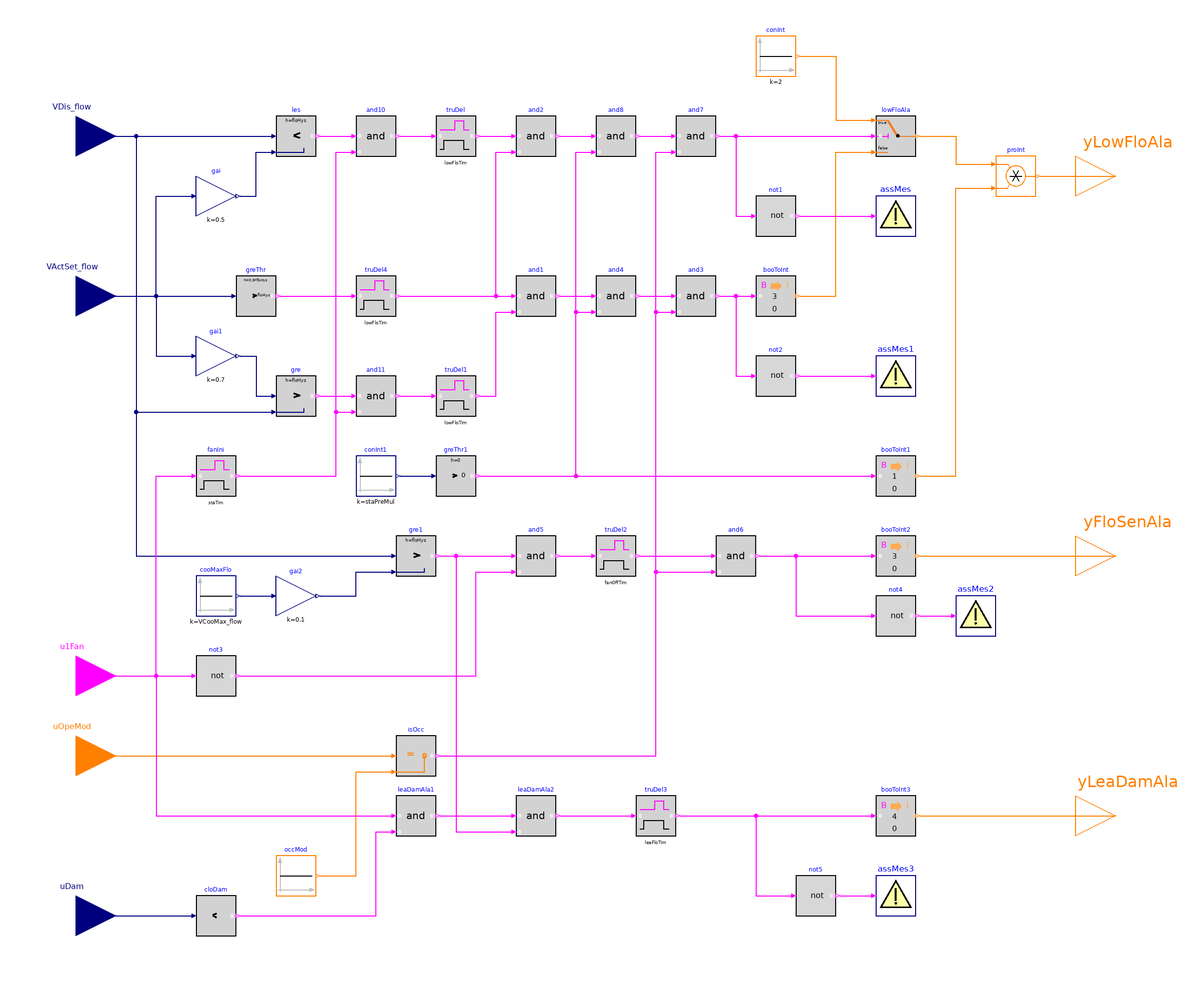

The Modelica model whose source follows is shown above as a component diagram (icons at their Placement, wires along their Line points).

block Alarms "Generate alarms of cooling only terminal unit"

  parameter Real staPreMul
    "Importance multiplier for the zone static pressure reset control loop";
  parameter Real VCooMax_flow(
    final quantity="VolumeFlowRate",
    final unit="m3/s")
    "Design zone cooling maximum airflow rate";
  parameter Real lowFloTim(
    final unit="s",
    final quantity="Time")=300
    "Threshold time to check low flow rate"
    annotation (__cdl(ValueInReference=true));
  parameter Real fanOffTim(
    final unit="s",
    final quantity="Time")=600
    "Threshold time to check fan off"
    annotation (__cdl(ValueInReference=true));
  parameter Real leaFloTim(
    final unit="s",
    final quantity="Time")=600
    "Threshold time to check leaking flow"
    annotation (__cdl(ValueInReference=true));
  parameter Real floHys(
    final quantity="VolumeFlowRate",
    final unit="m3/s")
    "Near zero flow rate, below which the flow rate or difference will be seen as zero"
    annotation (__cdl(ValueInReference=false), Dialog(tab="Advanced"));
  parameter Real damPosHys(
    final unit="1")
    "Near zero damper position, below which the damper will be seen as closed"
    annotation (__cdl(ValueInReference=false), Dialog(tab="Advanced"));
  parameter Real staTim(
    final unit="s",
    final quantity="Time")=1800
    "Delay triggering alarms after enabling AHU supply fan"
    annotation (__cdl(ValueInReference=false), Dialog(tab="Advanced"));

  BuildingsLite.Controls.OBC.CDL.Interfaces.RealInput VDis_flow(
    final min=0,
    final unit="m3/s",
    final quantity="VolumeFlowRate") "Measured discharge airflow rate"
    annotation (Placement(transformation(extent={{-280,150},{-240,190}}),
        iconTransformation(extent={{-140,60},{-100,100}})));
  BuildingsLite.Controls.OBC.CDL.Interfaces.RealInput VActSet_flow(
    final min=0,
    final unit="m3/s",
    final quantity="VolumeFlowRate") "Active airflow setpoint"
    annotation (Placement(transformation(extent={{-280,70},{-240,110}}),
        iconTransformation(extent={{-140,20},{-100,60}})));
  BuildingsLite.Controls.OBC.CDL.Interfaces.BooleanInput u1Fan
    "AHU supply fan status"
    annotation (Placement(transformation(extent={{-280,-120},{-240,-80}}),
        iconTransformation(extent={{-140,-20},{-100,20}})));
  BuildingsLite.Controls.OBC.CDL.Interfaces.IntegerInput uOpeMod
    "Zone operation mode"
    annotation (Placement(transformation(extent={{-280,-160},{-240,-120}}),
        iconTransformation(extent={{-140,-60},{-100,-20}})));
  BuildingsLite.Controls.OBC.CDL.Interfaces.RealInput uDam(
    final min=0,
    final unit="1")
    "Damper position setpoint"
    annotation (Placement(transformation(extent={{-280,-240},{-240,-200}}),
        iconTransformation(extent={{-140,-100},{-100,-60}})));
  BuildingsLite.Controls.OBC.CDL.Interfaces.IntegerOutput yLowFloAla
    "Low airflow alarms"
    annotation (Placement(transformation(extent={{240,130},{280,170}}),
        iconTransformation(extent={{100,40},{140,80}})));
  BuildingsLite.Controls.OBC.CDL.Interfaces.IntegerOutput yFloSenAla
    "Airflow sensor calibration alarm"
    annotation (Placement(transformation(extent={{240,-60},{280,-20}}),
        iconTransformation(extent={{100,-20},{140,20}})));
  BuildingsLite.Controls.OBC.CDL.Interfaces.IntegerOutput yLeaDamAla
    "Leaking damper alarm"
    annotation (Placement(transformation(extent={{240,-190},{280,-150}}),
        iconTransformation(extent={{100,-80},{140,-40}})));

  BuildingsLite.Controls.OBC.CDL.Reals.MultiplyByParameter gai(
    final k=0.5)
    "Percentage of the setpoint"
    annotation (Placement(transformation(extent={{-200,130},{-180,150}})));
  BuildingsLite.Controls.OBC.CDL.Reals.Less les(
    final h=floHys)
    "Check if measured airflow is less than threshold"
    annotation (Placement(transformation(extent={{-160,160},{-140,180}})));
  BuildingsLite.Controls.OBC.CDL.Logical.TrueDelay truDel(
    final delayTime=lowFloTim)
    "Check if the measured airflow has been less than threshold value for threshold time"
    annotation (Placement(transformation(extent={{-80,160},{-60,180}})));
  BuildingsLite.Controls.OBC.CDL.Reals.GreaterThreshold greThr(
    final t=floHys,
    final h=0.5*floHys)
    "Check if setpoint airflow is greater than zero"
    annotation (Placement(transformation(extent={{-180,80},{-160,100}})));
  BuildingsLite.Controls.OBC.CDL.Reals.Greater gre(
    final h=floHys)
    "Check if measured airflow is less than threshold"
    annotation (Placement(transformation(extent={{-160,30},{-140,50}})));
  BuildingsLite.Controls.OBC.CDL.Reals.MultiplyByParameter gai1(
    final k=0.7)
    "Percentage of the setpoint"
    annotation (Placement(transformation(extent={{-200,50},{-180,70}})));
  BuildingsLite.Controls.OBC.CDL.Logical.TrueDelay truDel1(
    final delayTime=lowFloTim)
    "Check if the measured airflow has been less than threshold value for threshold time"
    annotation (Placement(transformation(extent={{-80,30},{-60,50}})));
  BuildingsLite.Controls.OBC.CDL.Logical.And and2
    "Measured airflow has been less than threshold value for sufficient time"
    annotation (Placement(transformation(extent={{-40,160},{-20,180}})));
  BuildingsLite.Controls.OBC.CDL.Logical.And and1
    "Measured airflow has been less than threshold value for sufficient time"
    annotation (Placement(transformation(extent={{-40,80},{-20,100}})));
  BuildingsLite.Controls.OBC.CDL.Integers.Switch lowFloAla
    "Low airflow alarm"
    annotation (Placement(transformation(extent={{140,160},{160,180}})));
  BuildingsLite.Controls.OBC.CDL.Integers.Sources.Constant conInt(
    final k=2)
    "Level 2 alarm"
    annotation (Placement(transformation(extent={{80,200},{100,220}})));
  BuildingsLite.Controls.OBC.CDL.Conversions.BooleanToInteger booToInt(
    final integerTrue=3)
    "Convert boolean true to level 3 alarm"
    annotation (Placement(transformation(extent={{80,80},{100,100}})));
  BuildingsLite.Controls.OBC.CDL.Reals.Sources.Constant conInt1(
    final k=staPreMul)
    "Importance multiplier for zone static pressure reset"
    annotation (Placement(transformation(extent={{-120,-10},{-100,10}})));
  BuildingsLite.Controls.OBC.CDL.Reals.GreaterThreshold greThr1
    "Check if the multiplier is greater than zero"
    annotation (Placement(transformation(extent={{-80,-10},{-60,10}})));
  BuildingsLite.Controls.OBC.CDL.Conversions.BooleanToInteger booToInt1
    "Suppress the alarm when multiplier is zero"
    annotation (Placement(transformation(extent={{140,-10},{160,10}})));
  BuildingsLite.Controls.OBC.CDL.Integers.Multiply proInt
    "Low flow alarms"
    annotation (Placement(transformation(extent={{200,140},{220,160}})));
  BuildingsLite.Controls.OBC.CDL.Logical.And and8
    "Logical and"
    annotation (Placement(transformation(extent={{0,160},{20,180}})));
  BuildingsLite.Controls.OBC.CDL.Logical.Not not1
    "Logical not"
    annotation (Placement(transformation(extent={{80,120},{100,140}})));
  BuildingsLite.Controls.OBC.CDL.Utilities.Assert assMes(
    final message="Warning: airflow is less than 50% of the setpoint.")
    "Level 2 low airflow alarm"
    annotation (Placement(transformation(extent={{140,120},{160,140}})));
  BuildingsLite.Controls.OBC.CDL.Logical.And and4
    "Logical and"
    annotation (Placement(transformation(extent={{0,80},{20,100}})));
  BuildingsLite.Controls.OBC.CDL.Logical.Not not2
    "Logical not"
    annotation (Placement(transformation(extent={{80,40},{100,60}})));
  BuildingsLite.Controls.OBC.CDL.Utilities.Assert assMes1(
    final message="Warning: airflow is less than 70% of the setpoint.")
    "Level 3 low airflow alarm"
    annotation (Placement(transformation(extent={{140,40},{160,60}})));
  BuildingsLite.Controls.OBC.CDL.Reals.Sources.Constant cooMaxFlo(
    final k=VCooMax_flow)
    "Cooling maximum airflow setpoint"
    annotation (Placement(transformation(extent={{-200,-70},{-180,-50}})));
  BuildingsLite.Controls.OBC.CDL.Reals.MultiplyByParameter gai2(
    final k=0.1)
    "Percentage of the setpoint"
    annotation (Placement(transformation(extent={{-160,-70},{-140,-50}})));
  BuildingsLite.Controls.OBC.CDL.Logical.Not not3
    "Logical not"
    annotation (Placement(transformation(extent={{-200,-110},{-180,-90}})));
  BuildingsLite.Controls.OBC.CDL.Logical.TrueDelay truDel2(
    final delayTime=fanOffTim)
    "Check if the input has been true for more than threshold time"
    annotation (Placement(transformation(extent={{0,-50},{20,-30}})));
  BuildingsLite.Controls.OBC.CDL.Reals.Greater gre1(
    final h=floHys)
    "Check if measured airflow is greater than threshold"
    annotation (Placement(transformation(extent={{-100,-50},{-80,-30}})));
  BuildingsLite.Controls.OBC.CDL.Logical.And and5
    "Check if the measured airflow is greater than the threshold and the supply fan is OFF"
    annotation (Placement(transformation(extent={{-40,-50},{-20,-30}})));
  BuildingsLite.Controls.OBC.CDL.Logical.Not not4
    "Logical not"
    annotation (Placement(transformation(extent={{140,-80},{160,-60}})));
  BuildingsLite.Controls.OBC.CDL.Utilities.Assert assMes2(
    final message="Warning: airflow sensor should be calibrated.")
    "Level 3 airflow sensor alarm"
    annotation (Placement(transformation(extent={{180,-80},{200,-60}})));
  BuildingsLite.Controls.OBC.CDL.Conversions.BooleanToInteger booToInt2(
    final integerTrue=3)
    "Convert boolean true to level 3 alarm"
    annotation (Placement(transformation(extent={{140,-50},{160,-30}})));
  BuildingsLite.Controls.OBC.CDL.Logical.TrueDelay truDel3(
    final delayTime=leaFloTim)
    "Check if the input has been true for more than threshold time"
    annotation (Placement(transformation(extent={{20,-180},{40,-160}})));
  BuildingsLite.Controls.OBC.CDL.Reals.LessThreshold cloDam(
    final t=damPosHys,
    final h=0.5*damPosHys)
    "Check if damper position is near zero"
    annotation (Placement(transformation(extent={{-200,-230},{-180,-210}})));
  BuildingsLite.Controls.OBC.CDL.Logical.And leaDamAla1
    "Check if generating leak damper alarms, one of two stacked And blocks"
    annotation (Placement(transformation(extent={{-100,-180},{-80,-160}})));
  BuildingsLite.Controls.OBC.CDL.Logical.And leaDamAla2
    "Check if generating leak damper alarms, one of two stacked And blocks"
    annotation (Placement(transformation(extent={{-40,-180},{-20,-160}})));
  BuildingsLite.Controls.OBC.CDL.Logical.Not not5 "Logical not"
    annotation (Placement(transformation(extent={{100,-220},{120,-200}})));
  BuildingsLite.Controls.OBC.CDL.Utilities.Assert assMes3(
    final message="Warning: the damper is leaking.")
    "Level 4 leaking damper alarm"
    annotation (Placement(transformation(extent={{140,-220},{160,-200}})));
  BuildingsLite.Controls.OBC.CDL.Conversions.BooleanToInteger booToInt3(
    final integerTrue=4)
    "Convert boolean true to level 4 alarm"
    annotation (Placement(transformation(extent={{140,-180},{160,-160}})));
  BuildingsLite.Controls.OBC.CDL.Logical.TrueDelay truDel4(
    final delayTime=lowFloTim)
    "Check if the active flow setpoint has been greater than zero for the threshold time"
    annotation (Placement(transformation(extent={{-120,80},{-100,100}})));
  BuildingsLite.Controls.OBC.CDL.Logical.And and11
    "True: AHU fan is enabled and the discharge flow is lower than the threshold"
    annotation (Placement(transformation(extent={{-120,30},{-100,50}})));
  BuildingsLite.Controls.OBC.CDL.Logical.And and10
    "True: AHU fan is enabled and the discharge flow is lower than the threshold"
    annotation (Placement(transformation(extent={{-120,160},{-100,180}})));
  BuildingsLite.Controls.OBC.CDL.Logical.TrueDelay fanIni(
    final delayTime=staTim)
    "Check if the AHU supply fan has been enabled for threshold time"
    annotation (Placement(transformation(extent={{-200,-10},{-180,10}})));
  BuildingsLite.Controls.OBC.CDL.Integers.Sources.Constant occMod(
    final k=BuildingsLite.Controls.OBC.ASHRAE.G36.Types.OperationModes.occupied)
    "Occupied mode"
    annotation (Placement(transformation(extent={{-160,-210},{-140,-190}})));
  BuildingsLite.Controls.OBC.CDL.Integers.Equal isOcc
    "Check if current operation mode is occupied mode"
    annotation (Placement(transformation(extent={{-100,-150},{-80,-130}})));
  BuildingsLite.Controls.OBC.CDL.Logical.And  and6
    "Check if the measured airflow is greater than the threshold and the supply fan is OFF"
    annotation (Placement(transformation(extent={{60,-50},{80,-30}})));
  BuildingsLite.Controls.OBC.CDL.Logical.And and7
    "Measured airflow has been less than threshold value for sufficient time"
    annotation (Placement(transformation(extent={{40,160},{60,180}})));
  BuildingsLite.Controls.OBC.CDL.Logical.And and3
    "Measured airflow has been less than threshold value for sufficient time"
    annotation (Placement(transformation(extent={{40,80},{60,100}})));
equation
  connect(VActSet_flow, gai.u) annotation (Line(points={{-260,90},{-220,90},{
          -220,140},{-202,140}}, color={0,0,127}));
  connect(VDis_flow, les.u1)
    annotation (Line(points={{-260,170},{-162,170}}, color={0,0,127}));
  connect(VActSet_flow, greThr.u)
    annotation (Line(points={{-260,90},{-182,90}}, color={0,0,127}));
  connect(VActSet_flow, gai1.u) annotation (Line(points={{-260,90},{-220,90},{
          -220,60},{-202,60}}, color={0,0,127}));
  connect(VDis_flow, gre.u2) annotation (Line(points={{-260,170},{-230,170},{
          -230,32},{-162,32}},
                           color={0,0,127}));
  connect(gai1.y, gre.u1) annotation (Line(points={{-178,60},{-170,60},{-170,40},
          {-162,40}}, color={0,0,127}));
  connect(truDel.y, and2.u1)
    annotation (Line(points={{-58,170},{-42,170}}, color={255,0,255}));
  connect(truDel1.y, and1.u2) annotation (Line(points={{-58,40},{-50,40},{-50,82},
          {-42,82}}, color={255,0,255}));
  connect(conInt.y, lowFloAla.u1) annotation (Line(points={{102,210},{120,210},{
          120,178},{138,178}}, color={255,127,0}));
  connect(booToInt.y, lowFloAla.u3) annotation (Line(points={{102,90},{120,90},{
          120,162},{138,162}}, color={255,127,0}));
  connect(conInt1.y, greThr1.u)
    annotation (Line(points={{-98,0},{-82,0}}, color={0,0,127}));
  connect(greThr1.y, booToInt1.u)
    annotation (Line(points={{-58,0},{138,0}},     color={255,0,255}));
  connect(lowFloAla.y, proInt.u1) annotation (Line(points={{162,170},{180,170},{
          180,156},{198,156}}, color={255,127,0}));
  connect(booToInt1.y, proInt.u2) annotation (Line(points={{162,0},{180,0},{180,
          144},{198,144}},      color={255,127,0}));
  connect(not1.y, assMes.u)
    annotation (Line(points={{102,130},{138,130}}, color={255,0,255}));
  connect(and2.y,and8. u1) annotation (Line(points={{-18,170},{-2,170}},
                          color={255,0,255}));
  connect(greThr1.y,and8. u2) annotation (Line(points={{-58,0},{-10,0},{-10,162},
          {-2,162}},      color={255,0,255}));
  connect(and1.y, and4.u1) annotation (Line(points={{-18,90},{-12,90},{-12,90},{
          -2,90}},  color={255,0,255}));
  connect(greThr1.y, and4.u2) annotation (Line(points={{-58,0},{-10,0},{-10,82},
          {-2,82}},       color={255,0,255}));
  connect(not2.y, assMes1.u)
    annotation (Line(points={{102,50},{138,50}}, color={255,0,255}));
  connect(cooMaxFlo.y, gai2.u)
    annotation (Line(points={{-178,-60},{-162,-60}}, color={0,0,127}));
  connect(u1Fan, not3.u)
    annotation (Line(points={{-260,-100},{-202,-100}}, color={255,0,255}));
  connect(gai2.y, gre1.u2) annotation (Line(points={{-138,-60},{-120,-60},{-120,
          -48},{-102,-48}}, color={0,0,127}));
  connect(VDis_flow, gre1.u1) annotation (Line(points={{-260,170},{-230,170},{-230,
          -40},{-102,-40}}, color={0,0,127}));
  connect(not4.y, assMes2.u)
    annotation (Line(points={{162,-70},{178,-70}}, color={255,0,255}));
  connect(booToInt2.y, yFloSenAla)
    annotation (Line(points={{162,-40},{260,-40}}, color={255,127,0}));
  connect(proInt.y, yLowFloAla)
    annotation (Line(points={{222,150},{260,150}}, color={255,127,0}));
  connect(uDam, cloDam.u)
    annotation (Line(points={{-260,-220},{-202,-220}}, color={0,0,127}));
  connect(not5.y, assMes3.u)
    annotation (Line(points={{122,-210},{138,-210}}, color={255,0,255}));
  connect(booToInt3.y, yLeaDamAla)
    annotation (Line(points={{162,-170},{260,-170}}, color={255,127,0}));
  connect(greThr.y, truDel4.u)
    annotation (Line(points={{-158,90},{-122,90}}, color={255,0,255}));
  connect(truDel4.y, and1.u1)
    annotation (Line(points={{-98,90},{-42,90}}, color={255,0,255}));
  connect(truDel4.y, and2.u2) annotation (Line(points={{-98,90},{-50,90},{-50,162},
          {-42,162}}, color={255,0,255}));
  connect(and5.y, truDel2.u)
    annotation (Line(points={{-18,-40},{-2,-40}}, color={255,0,255}));
  connect(gre1.y, and5.u1)
    annotation (Line(points={{-78,-40},{-42,-40}}, color={255,0,255}));
  connect(not3.y, and5.u2) annotation (Line(points={{-178,-100},{-60,-100},{-60,
          -48},{-42,-48}}, color={255,0,255}));
  connect(truDel3.y, booToInt3.u)
    annotation (Line(points={{42,-170},{138,-170}}, color={255,0,255}));
  connect(truDel3.y, not5.u) annotation (Line(points={{42,-170},{80,-170},{80,-210},
          {98,-210}}, color={255,0,255}));
  connect(les.y, and10.u1)
    annotation (Line(points={{-138,170},{-122,170}}, color={255,0,255}));
  connect(and10.y, truDel.u)
    annotation (Line(points={{-98,170},{-82,170}}, color={255,0,255}));
  connect(gre.y, and11.u1)
    annotation (Line(points={{-138,40},{-122,40}}, color={255,0,255}));
  connect(and11.y, truDel1.u)
    annotation (Line(points={{-98,40},{-82,40}}, color={255,0,255}));
  connect(u1Fan, fanIni.u) annotation (Line(points={{-260,-100},{-220,-100},{-220,
          0},{-202,0}}, color={255,0,255}));
  connect(fanIni.y, and11.u2) annotation (Line(points={{-178,0},{-130,0},{-130,
          32},{-122,32}}, color={255,0,255}));
  connect(fanIni.y, and10.u2) annotation (Line(points={{-178,0},{-130,0},{-130,162},
          {-122,162}}, color={255,0,255}));
  connect(occMod.y,isOcc. u2) annotation (Line(points={{-138,-200},{-120,-200},
          {-120,-148},{-102,-148}},color={255,127,0}));
  connect(uOpeMod,isOcc. u1)
    annotation (Line(points={{-260,-140},{-102,-140}}, color={255,127,0}));
  connect(and6.y, booToInt2.u)
    annotation (Line(points={{82,-40},{138,-40}}, color={255,0,255}));
  connect(and6.y, not4.u) annotation (Line(points={{82,-40},{100,-40},{100,-70},
          {138,-70}}, color={255,0,255}));
  connect(truDel2.y, and6.u1)
    annotation (Line(points={{22,-40},{58,-40}}, color={255,0,255}));
  connect(isOcc.y, and6.u2) annotation (Line(points={{-78,-140},{30,-140},{30,-48},
          {58,-48}}, color={255,0,255}));
  connect(gai.y, les.u2) annotation (Line(points={{-178,140},{-170,140},{-170,
          162},{-162,162}}, color={0,0,127}));
  connect(and8.y, and7.u1)
    annotation (Line(points={{22,170},{38,170}}, color={255,0,255}));
  connect(and7.y, lowFloAla.u2)
    annotation (Line(points={{62,170},{138,170}}, color={255,0,255}));
  connect(and7.y, not1.u) annotation (Line(points={{62,170},{70,170},{70,130},{78,
          130}}, color={255,0,255}));
  connect(and3.y, booToInt.u)
    annotation (Line(points={{62,90},{78,90}}, color={255,0,255}));
  connect(and3.y, not2.u) annotation (Line(points={{62,90},{70,90},{70,50},{78,50}},
        color={255,0,255}));
  connect(and4.y, and3.u1)
    annotation (Line(points={{22,90},{38,90}}, color={255,0,255}));
  connect(isOcc.y, and7.u2) annotation (Line(points={{-78,-140},{30,-140},{30,162},
          {38,162}}, color={255,0,255}));
  connect(isOcc.y, and3.u2) annotation (Line(points={{-78,-140},{30,-140},{30,82},
          {38,82}}, color={255,0,255}));
  connect(u1Fan, leaDamAla1.u1) annotation (Line(points={{-260,-100},{-220,-100},
          {-220,-170},{-102,-170}}, color={255,0,255}));
  connect(cloDam.y, leaDamAla1.u2) annotation (Line(points={{-178,-220},{-110,
          -220},{-110,-178},{-102,-178}}, color={255,0,255}));
  connect(leaDamAla1.y, leaDamAla2.u1)
    annotation (Line(points={{-78,-170},{-42,-170}}, color={255,0,255}));
  connect(gre1.y, leaDamAla2.u2) annotation (Line(points={{-78,-40},{-70,-40},{
          -70,-178},{-42,-178}}, color={255,0,255}));
  connect(leaDamAla2.y, truDel3.u)
    annotation (Line(points={{-18,-170},{18,-170}}, color={255,0,255}));
annotation (defaultComponentName="ala",
  Icon(coordinateSystem(preserveAspectRatio=false, extent={{-100,-100},{100,100}}),
       graphics={
        Rectangle(
        extent={{-100,-100},{100,100}},
        lineColor={0,0,127},
        fillColor={255,255,255},
        fillPattern=FillPattern.Solid),
        Text(
        extent={{-100,140},{100,100}},
        textString="%name",
        textColor={0,0,255}),
        Text(
          extent={{-98,46},{-48,32}},
          textColor={0,0,127},
          textString="VActSet_flow"),
        Text(
          extent={{-98,84},{-58,74}},
          textColor={0,0,127},
          textString="VDis_flow"),
        Text(
          extent={{-100,-74},{-72,-84}},
          textColor={0,0,127},
          textString="uDam"),
        Text(
          extent={{-100,6},{-74,-4}},
          textColor={255,0,255},
          textString="uFan"),
        Text(
          extent={{46,68},{96,54}},
          textColor={255,127,0},
          textString="yLowFloAla"),
        Text(
          extent={{48,8},{98,-6}},
          textColor={255,127,0},
          textString="yFloSenAla"),
        Text(
          extent={{48,-50},{98,-64}},
          textColor={255,127,0},
          textString="yLeaDamAla"),
        Text(
          extent={{-100,-32},{-50,-46}},
          textColor={255,127,0},
          textString="uOpeMod")}),
  Diagram(coordinateSystem(preserveAspectRatio=false, extent={{-240,-240},{240,240}})),
Documentation(info="<html>
<p>
This block outputs alarms of cooling only terminal unit. The implementation is according
to the Section 5.5.6 of ASHRAE Guideline 36, May 2020.
</p>
<h4>Low airflow alarm</h4>
<ol>
<li>
If the zone is in occupied mode and after the AHU supply fan has been enabled for <code>staTim</code>,
if the measured airflow <code>VDis_flow</code> is less than 70% of setpoint
<code>VActSet_flow</code> for 5 minutes (<code>lowFloTim</code>) while the setpoint
is greater than zero, generate a Level 3 alarm.
</li>
<li>
If the zone is in occupied mode and after the AHU supply fan has been enabled for <code>staTim</code>,
if the measured airflow <code>VDis_flow</code> is less than 50% of setpoint
<code>VActSet_flow</code> for 5 minutes (<code>lowFloTim</code>) while the setpoint
is greater than zero, generate a Level 2 alarm.
</li>
<li>
If a zone has an importance multiplier (<code>staPreMul</code>) of 0 for its
static pressure reset Trim-Respond control loop, low airflow alarms shall be
suppressed for that zone.
</li>
</ol>
<h4>Airflow sensor calibration</h4>
<p>
If the fan serving the zone has been OFF (<code>uFan=false</code>) for 10 minutes
(<code>fanOffTim</code>), and airflow sensor reading <code>VDis_flow</code>
is above 10% of the cooling maximum airflow setpoint <code>VCooMax_flow</code>,
generate a Level 3 alarm.
</p>
<h4>Leaking damper</h4>
<p>
If the damper position (<code>uDam</code>) is 0% and airflow sensor reading
<code>VDis_flow</code> is above 10% of the cooling maximum airflow setpoint
<code>VCooMax_flow</code> for 10 minutes (<code>leaFloTim</code>) while the
fan serving the zone is proven on (<code>uFan=true</code>), generate a Level
4 alarm.
</p>
</html>",revisions="<html>
<ul>
<li>
August 29, 2023, by Hongxiang Fu:<br/>
Because of the removal of <code>Logical.And3</code> based on ASHRAE 231P,
replaced it with a stack of two <code>Logical.And</code> blocks.
This is for
<a href=\"https://github.com/lbl-srg/modelica-buildings/issues/2465\">#2465</a>.
</li>
<li>
August 23, 2023, by Jianjun Hu:<br/>
Added delay <code>staTim</code> to allow the system becoming stabilized.
This is for <a href=\"https://github.com/lbl-srg/modelica-buildings/issues/3257\">issue 3257</a>.
</li>
<li>
August 1, 2020, by Jianjun Hu:<br/>
First implementation.
</li>
</ul>
</html>"));
end Alarms;